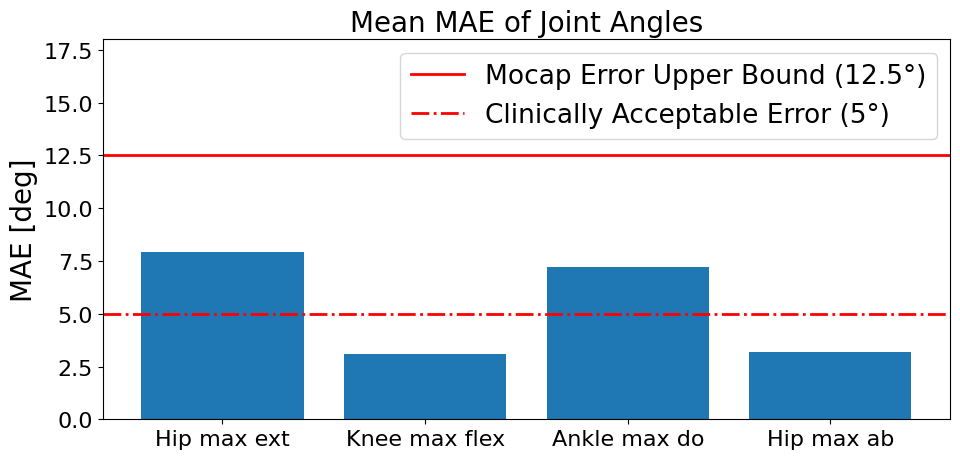

This figure's Python source:
import matplotlib.pyplot as plt
# =========================
# フォント・見た目（全体設定）
# =========================
plt.rcParams.update({
    "font.family": "Arial",
    "font.size": 20,          # 全体
    "axes.titlesize": 20,    # タイトル
    "axes.labelsize": 20,     # 軸ラベル
    "xtick.labelsize": 16,
    "ytick.labelsize": 16,
    "legend.fontsize": 19,
    "legend.title_fontsize": 19,
})

# =========================
# データ（meanのみ）
# =========================
labels = [
    "Hip max ext",
    "Knee max flex",
    "Ankle max do",
    "Hip max ab"
]

mae_mean = [7.93, 3.07, 7.20, 3.19]

# =========================
# プロット
# =========================
plt.figure(figsize=(10, 5))

plt.bar(labels, mae_mean)


# 12.5 deg：MoCap誤差目安
plt.axhline(
    12.5,
    color="red",
    linestyle="-",
    linewidth=2,
    label="Mocap Error Upper Bound (12.5°)"
)

# 5 deg：臨床目安
plt.axhline(
    5.0,
    color="red",
    linestyle="-.",
    linewidth=2,
    label="Clinically Acceptable Error (5°)"
)


# 軸・タイトル
plt.ylabel("MAE [deg]")
plt.title("Mean MAE of Joint Angles")

# y軸レンジ
# plt.ylim(0, max(mae_mean + [12.5]) * 1.25)
plt.ylim(0, 18)

# 凡例
plt.legend()

plt.tight_layout()
save_path = r"C:\Users\Tomson\StrokeProject\3D\Shuron_9g_ViT\4_compareMocap\item\joint_angle_mae_barplot.png"
plt.savefig(save_path, dpi=300)
plt.close()
